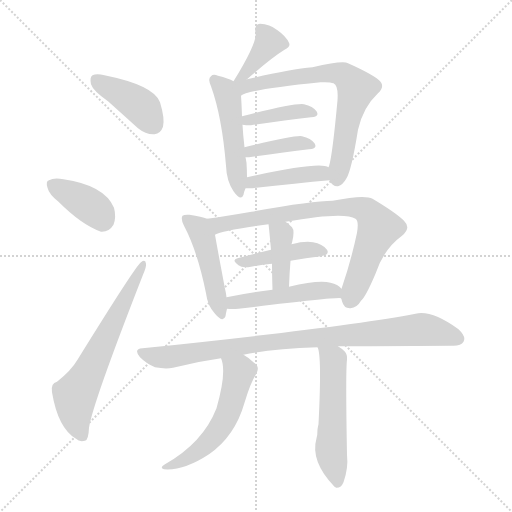
t = 0.00 s
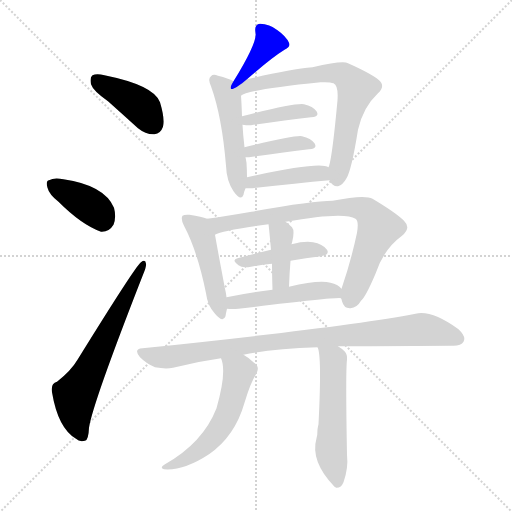
t = 2.26 s
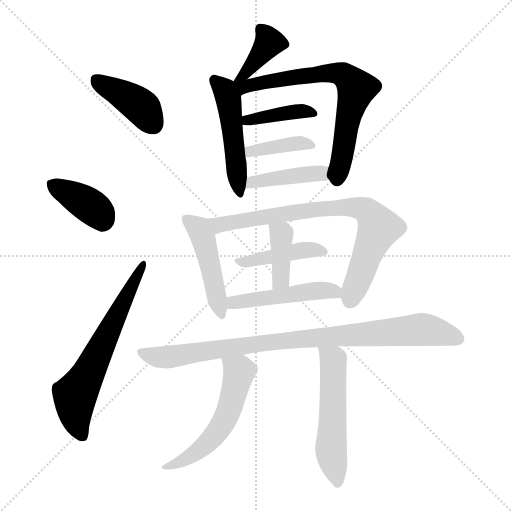
t = 4.53 s
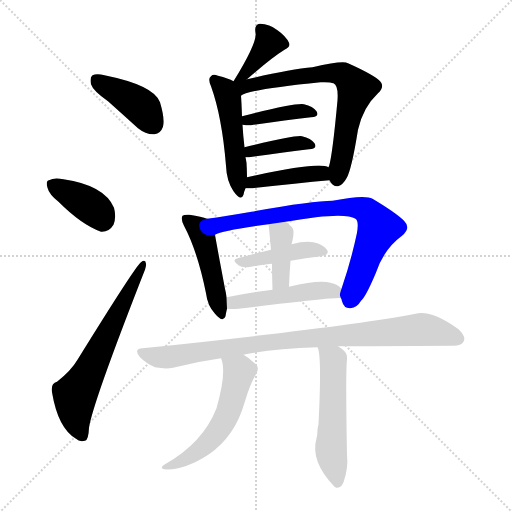
t = 6.79 s
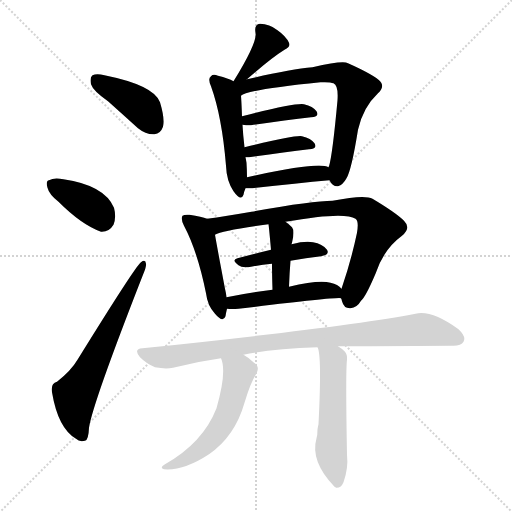
t = 9.06 s
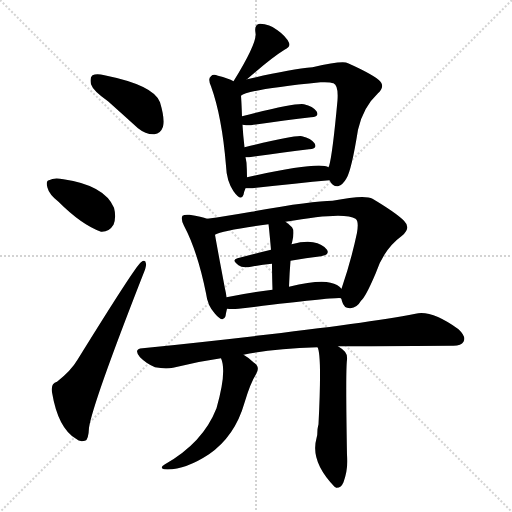
t = 11.32 s

The animated SVG that drew these frames (rendered in a browser with its animation timeline set to each time). Animation: 17 CSS @keyframes rules; one cycle of 11.32 s.

<svg version="1.1" viewBox="0 0 1024 1024" xmlns="http://www.w3.org/2000/svg">
  <g stroke="lightgray" stroke-dasharray="1,1" stroke-width="1" transform="scale(4, 4)">
    <line x1="0" y1="0" x2="256" y2="256"></line>
    <line x1="256" y1="0" x2="0" y2="256"></line>
    <line x1="128" y1="0" x2="128" y2="256"></line>
    <line x1="0" y1="128" x2="256" y2="128"></line>
  </g>
<g transform="scale(1, -1) translate(0, -900)">
   <style type="text/css">
    @keyframes keyframes0 {
      from {
       stroke: blue;
       stroke-dashoffset: 405;
       stroke-width: 128;
       }
       57% {
       animation-timing-function: step-end;
       stroke: blue;
       stroke-dashoffset: 0;
       stroke-width: 128;
       }
       to {
       stroke: black;
       stroke-width: 1024;
       }
       }
       #make-me-a-hanzi-animation-0 {
         animation: keyframes0 0.579590s both;
         animation-delay: 0.000000s;
         animation-timing-function: linear;
       }
    @keyframes keyframes1 {
      from {
       stroke: blue;
       stroke-dashoffset: 378;
       stroke-width: 128;
       }
       55% {
       animation-timing-function: step-end;
       stroke: blue;
       stroke-dashoffset: 0;
       stroke-width: 128;
       }
       to {
       stroke: black;
       stroke-width: 1024;
       }
       }
       #make-me-a-hanzi-animation-1 {
         animation: keyframes1 0.557617s both;
         animation-delay: 0.579590s;
         animation-timing-function: linear;
       }
    @keyframes keyframes2 {
      from {
       stroke: blue;
       stroke-dashoffset: 632;
       stroke-width: 128;
       }
       67% {
       animation-timing-function: step-end;
       stroke: blue;
       stroke-dashoffset: 0;
       stroke-width: 128;
       }
       to {
       stroke: black;
       stroke-width: 1024;
       }
       }
       #make-me-a-hanzi-animation-2 {
         animation: keyframes2 0.764323s both;
         animation-delay: 1.137207s;
         animation-timing-function: linear;
       }
    @keyframes keyframes3 {
      from {
       stroke: blue;
       stroke-dashoffset: 370;
       stroke-width: 128;
       }
       55% {
       animation-timing-function: step-end;
       stroke: blue;
       stroke-dashoffset: 0;
       stroke-width: 128;
       }
       to {
       stroke: black;
       stroke-width: 1024;
       }
       }
       #make-me-a-hanzi-animation-3 {
         animation: keyframes3 0.551107s both;
         animation-delay: 1.901530s;
         animation-timing-function: linear;
       }
    @keyframes keyframes4 {
      from {
       stroke: blue;
       stroke-dashoffset: 491;
       stroke-width: 128;
       }
       62% {
       animation-timing-function: step-end;
       stroke: blue;
       stroke-dashoffset: 0;
       stroke-width: 128;
       }
       to {
       stroke: black;
       stroke-width: 1024;
       }
       }
       #make-me-a-hanzi-animation-4 {
         animation: keyframes4 0.649577s both;
         animation-delay: 2.452637s;
         animation-timing-function: linear;
       }
    @keyframes keyframes5 {
      from {
       stroke: blue;
       stroke-dashoffset: 697;
       stroke-width: 128;
       }
       69% {
       animation-timing-function: step-end;
       stroke: blue;
       stroke-dashoffset: 0;
       stroke-width: 128;
       }
       to {
       stroke: black;
       stroke-width: 1024;
       }
       }
       #make-me-a-hanzi-animation-5 {
         animation: keyframes5 0.817220s both;
         animation-delay: 3.102214s;
         animation-timing-function: linear;
       }
    @keyframes keyframes6 {
      from {
       stroke: blue;
       stroke-dashoffset: 397;
       stroke-width: 128;
       }
       56% {
       animation-timing-function: step-end;
       stroke: blue;
       stroke-dashoffset: 0;
       stroke-width: 128;
       }
       to {
       stroke: black;
       stroke-width: 1024;
       }
       }
       #make-me-a-hanzi-animation-6 {
         animation: keyframes6 0.573079s both;
         animation-delay: 3.919434s;
         animation-timing-function: linear;
       }
    @keyframes keyframes7 {
      from {
       stroke: blue;
       stroke-dashoffset: 388;
       stroke-width: 128;
       }
       56% {
       animation-timing-function: step-end;
       stroke: blue;
       stroke-dashoffset: 0;
       stroke-width: 128;
       }
       to {
       stroke: black;
       stroke-width: 1024;
       }
       }
       #make-me-a-hanzi-animation-7 {
         animation: keyframes7 0.565755s both;
         animation-delay: 4.492513s;
         animation-timing-function: linear;
       }
    @keyframes keyframes8 {
      from {
       stroke: blue;
       stroke-dashoffset: 417;
       stroke-width: 128;
       }
       58% {
       animation-timing-function: step-end;
       stroke: blue;
       stroke-dashoffset: 0;
       stroke-width: 128;
       }
       to {
       stroke: black;
       stroke-width: 1024;
       }
       }
       #make-me-a-hanzi-animation-8 {
         animation: keyframes8 0.589355s both;
         animation-delay: 5.058268s;
         animation-timing-function: linear;
       }
    @keyframes keyframes9 {
      from {
       stroke: blue;
       stroke-dashoffset: 464;
       stroke-width: 128;
       }
       60% {
       animation-timing-function: step-end;
       stroke: blue;
       stroke-dashoffset: 0;
       stroke-width: 128;
       }
       to {
       stroke: black;
       stroke-width: 1024;
       }
       }
       #make-me-a-hanzi-animation-9 {
         animation: keyframes9 0.627604s both;
         animation-delay: 5.647624s;
         animation-timing-function: linear;
       }
    @keyframes keyframes10 {
      from {
       stroke: blue;
       stroke-dashoffset: 771;
       stroke-width: 128;
       }
       72% {
       animation-timing-function: step-end;
       stroke: blue;
       stroke-dashoffset: 0;
       stroke-width: 128;
       }
       to {
       stroke: black;
       stroke-width: 1024;
       }
       }
       #make-me-a-hanzi-animation-10 {
         animation: keyframes10 0.877441s both;
         animation-delay: 6.275228s;
         animation-timing-function: linear;
       }
    @keyframes keyframes11 {
      from {
       stroke: blue;
       stroke-dashoffset: 420;
       stroke-width: 128;
       }
       58% {
       animation-timing-function: step-end;
       stroke: blue;
       stroke-dashoffset: 0;
       stroke-width: 128;
       }
       to {
       stroke: black;
       stroke-width: 1024;
       }
       }
       #make-me-a-hanzi-animation-11 {
         animation: keyframes11 0.591797s both;
         animation-delay: 7.152669s;
         animation-timing-function: linear;
       }
    @keyframes keyframes12 {
      from {
       stroke: blue;
       stroke-dashoffset: 390;
       stroke-width: 128;
       }
       56% {
       animation-timing-function: step-end;
       stroke: blue;
       stroke-dashoffset: 0;
       stroke-width: 128;
       }
       to {
       stroke: black;
       stroke-width: 1024;
       }
       }
       #make-me-a-hanzi-animation-12 {
         animation: keyframes12 0.567383s both;
         animation-delay: 7.744466s;
         animation-timing-function: linear;
       }
    @keyframes keyframes13 {
      from {
       stroke: blue;
       stroke-dashoffset: 486;
       stroke-width: 128;
       }
       61% {
       animation-timing-function: step-end;
       stroke: blue;
       stroke-dashoffset: 0;
       stroke-width: 128;
       }
       to {
       stroke: black;
       stroke-width: 1024;
       }
       }
       #make-me-a-hanzi-animation-13 {
         animation: keyframes13 0.645508s both;
         animation-delay: 8.311849s;
         animation-timing-function: linear;
       }
    @keyframes keyframes14 {
      from {
       stroke: blue;
       stroke-dashoffset: 896;
       stroke-width: 128;
       }
       74% {
       animation-timing-function: step-end;
       stroke: blue;
       stroke-dashoffset: 0;
       stroke-width: 128;
       }
       to {
       stroke: black;
       stroke-width: 1024;
       }
       }
       #make-me-a-hanzi-animation-14 {
         animation: keyframes14 0.979167s both;
         animation-delay: 8.957357s;
         animation-timing-function: linear;
       }
    @keyframes keyframes15 {
      from {
       stroke: blue;
       stroke-dashoffset: 546;
       stroke-width: 128;
       }
       64% {
       animation-timing-function: step-end;
       stroke: blue;
       stroke-dashoffset: 0;
       stroke-width: 128;
       }
       to {
       stroke: black;
       stroke-width: 1024;
       }
       }
       #make-me-a-hanzi-animation-15 {
         animation: keyframes15 0.694336s both;
         animation-delay: 9.936523s;
         animation-timing-function: linear;
       }
    @keyframes keyframes16 {
      from {
       stroke: blue;
       stroke-dashoffset: 540;
       stroke-width: 128;
       }
       64% {
       animation-timing-function: step-end;
       stroke: blue;
       stroke-dashoffset: 0;
       stroke-width: 128;
       }
       to {
       stroke: black;
       stroke-width: 1024;
       }
       }
       #make-me-a-hanzi-animation-16 {
         animation: keyframes16 0.689453s both;
         animation-delay: 10.630859s;
         animation-timing-function: linear;
       }
</style>
<path d="M 216.0 697.5 Q 244.0 672.5 276.0 643.5 Q 292.0 630.5 309.0 631.5 Q 321.0 632.5 326.0 646.5 Q 330.0 662.5 320.0 695.5 Q 308.0 729.5 209.0 749.5 Q 193.0 753.5 185.0 749.5 Q 179.0 745.5 182.0 731.5 Q 186.0 718.5 216.0 697.5 Z" fill="lightgray"></path> 
<path d="M 117.0 496.5 Q 163.0 450.5 202.0 436.5 Q 218.0 435.5 227.0 450.5 Q 233.0 465.5 228.0 484.5 Q 209.0 529.5 127.0 541.5 Q 108.0 545.5 98.0 539.5 Q 91.0 538.5 95.0 524.5 Q 98.0 511.5 117.0 496.5 Z" fill="lightgray"></path> 
<path d="M 114.0 136.5 Q 101.0 133.5 104.0 115.5 Q 116.0 43.5 152.0 22.5 Q 159.0 15.5 170.0 18.5 Q 177.0 19.5 178.0 44.5 Q 185.0 92.5 286.0 350.5 Q 293.0 366.5 292.0 372.5 Q 291.0 382.5 282.0 375.5 Q 272.0 369.5 155.0 180.5 Q 142.0 158.5 114.0 136.5 Z" fill="lightgray"></path> 
<path d="M 494.0 741.5 Q 543.0 784.5 569.0 800.5 Q 582.0 806.5 578.0 814.5 Q 572.0 827.5 555.0 839.5 Q 539.0 852.5 520.0 852.5 Q 508.0 851.5 511.0 834.5 Q 515.0 815.5 467.0 737.5 C 451.0 711.5 471.0 721.5 494.0 741.5 Z" fill="lightgray"></path> 
<path d="M 467.0 737.5 Q 457.0 743.5 436.0 748.5 Q 426.0 752.5 422.0 747.5 Q 415.0 743.5 422.0 727.5 Q 444.0 666.5 452.0 568.5 Q 453.0 538.5 467.0 517.5 Q 482.0 496.5 487.0 510.5 Q 488.0 516.5 491.0 523.5 L 494.0 545.5 Q 494.0 558.5 493.0 574.5 Q 492.0 580.5 491.0 585.5 L 489.0 605.5 Q 486.0 630.5 485.0 650.5 L 484.0 667.5 Q 483.0 695.5 482.0 708.5 C 481.0 730.5 481.0 730.5 467.0 737.5 Z" fill="lightgray"></path> 
<path d="M 659.0 539.5 Q 665.0 526.5 676.0 527.5 Q 686.0 530.5 693.0 543.5 Q 703.0 559.5 716.0 640.5 Q 726.0 685.5 756.0 713.5 Q 772.0 728.5 757.0 740.5 Q 741.0 753.5 696.0 773.5 Q 686.0 779.5 625.0 765.5 Q 580.0 761.5 494.0 741.5 C 457.0 732.5 440.0 689.5 482.0 708.5 Q 494.0 720.5 641.0 735.5 Q 660.0 736.5 667.0 733.5 Q 677.0 729.5 675.0 699.5 Q 665.0 590.5 658.0 567.5 Q 657.0 566.5 657.0 565.5 C 652.0 547.5 652.0 547.5 659.0 539.5 Z" fill="lightgray"></path> 
<path d="M 485.0 650.5 Q 491.0 649.5 502.0 649.5 Q 571.0 659.5 622.0 665.5 Q 640.0 666.5 633.0 677.5 Q 626.0 687.5 608.0 691.5 Q 590.0 694.5 484.0 667.5 C 455.0 660.5 455.0 654.5 485.0 650.5 Z" fill="lightgray"></path> 
<path d="M 491.0 585.5 Q 494.0 585.5 498.0 585.5 Q 567.0 595.5 618.0 601.5 Q 636.0 602.5 629.0 613.5 Q 622.0 623.5 604.0 627.5 Q 592.0 630.5 489.0 605.5 C 460.0 598.5 461.0 585.5 491.0 585.5 Z" fill="lightgray"></path> 
<path d="M 491.0 523.5 Q 495.0 523.5 505.0 523.5 Q 593.0 533.5 659.0 539.5 C 689.0 542.5 685.0 554.5 657.0 565.5 Q 639.0 577.5 494.0 545.5 C 465.0 539.5 461.0 523.5 491.0 523.5 Z" fill="lightgray"></path> 
<path d="M 414.0 462.5 Q 404.0 466.5 379.0 470.5 Q 369.0 471.5 365.0 468.5 Q 361.0 462.5 368.0 448.5 Q 395.0 397.5 412.0 313.5 Q 415.0 288.5 430.0 272.5 Q 446.0 253.5 451.0 267.5 Q 452.0 274.5 454.0 282.5 L 453.0 305.5 Q 452.0 314.5 450.0 322.5 Q 435.0 401.5 430.0 430.5 C 425.0 458.5 425.0 458.5 414.0 462.5 Z" fill="lightgray"></path> 
<path d="M 682.0 303.5 Q 683.0 302.5 684.0 297.5 Q 688.0 282.5 701.0 283.5 Q 714.0 284.5 722.0 298.5 Q 731.0 305.5 751.0 352.5 Q 767.0 401.5 804.0 428.5 Q 823.0 443.5 808.0 458.5 Q 792.0 474.5 745.0 502.5 Q 730.0 511.5 665.0 498.5 Q 625.0 498.5 503.0 476.5 Q 451.0 467.5 414.0 462.5 C 384.0 458.5 402.0 420.5 430.0 430.5 Q 445.0 439.5 537.0 451.5 L 571.0 456.5 Q 689.0 477.5 711.0 462.5 Q 718.0 458.5 714.0 434.5 Q 702.0 377.5 683.0 322.5 C 679.0 310.5 679.0 310.5 682.0 303.5 Z" fill="lightgray"></path> 
<path d="M 542.0 400.5 Q 505.0 391.5 475.0 383.5 Q 462.0 380.5 477.0 369.5 Q 484.0 363.5 502.0 366.5 Q 523.0 370.5 544.0 372.5 L 581.0 378.5 Q 612.0 384.5 642.0 387.5 Q 660.0 390.5 654.0 400.5 Q 645.0 412.5 626.0 415.5 Q 610.0 418.5 583.0 411.5 L 542.0 400.5 Z" fill="lightgray"></path> 
<path d="M 537.0 451.5 Q 538.0 445.5 542.0 400.5 L 544.0 372.5 Q 544.0 351.5 545.0 320.5 C 546.0 290.5 577.0 296.5 578.0 326.5 Q 579.0 354.5 581.0 378.5 L 583.0 411.5 Q 583.0 412.5 584.0 414.5 Q 590.0 438.5 584.0 445.5 Q 577.0 452.5 571.0 456.5 C 547.0 474.5 533.0 481.5 537.0 451.5 Z" fill="lightgray"></path> 
<path d="M 454.0 282.5 Q 464.0 281.5 477.0 282.5 Q 676.0 306.5 682.0 303.5 C 703.0 302.5 703.0 302.5 683.0 322.5 Q 676.0 331.5 661.0 334.5 Q 637.0 340.5 578.0 326.5 L 545.0 320.5 Q 496.0 314.5 453.0 305.5 C 424.0 299.5 424.0 284.5 454.0 282.5 Z" fill="lightgray"></path> 
<path d="M 676.0 207.5 Q 692.0 207.5 903.0 208.5 Q 922.0 207.5 927.0 216.5 Q 933.0 226.5 917.0 241.5 Q 863.0 280.5 831.0 272.5 Q 690.0 245.5 285.0 203.5 Q 266.0 202.5 280.0 185.5 Q 293.0 172.5 310.0 165.5 Q 331.0 161.5 346.0 164.5 Q 392.0 176.5 442.0 183.5 L 487.0 190.5 Q 544.0 202.5 635.0 205.5 L 676.0 207.5 Z" fill="lightgray"></path> 
<path d="M 442.0 183.5 Q 454.0 156.5 433.0 83.5 Q 406.0 14.5 330.0 -28.5 Q 318.0 -35.5 328.0 -38.5 Q 368.0 -41.5 418.0 -8.5 Q 470.0 27.5 489.0 94.5 Q 501.0 134.5 512.0 151.5 Q 521.0 166.5 508.0 174.5 Q 498.0 184.5 487.0 190.5 C 462.0 206.5 433.0 212.5 442.0 183.5 Z" fill="lightgray"></path> 
<path d="M 635.0 205.5 Q 644.0 190.5 637.0 51.5 Q 636.0 47.5 635.0 41.5 Q 635.0 29.5 633.0 23.5 Q 620.0 -22.5 669.0 -73.5 Q 670.0 -73.5 672.0 -75.5 Q 682.0 -76.5 687.0 -64.5 Q 697.0 -36.5 694.0 -9.5 Q 691.0 158.5 694.0 180.5 Q 695.0 190.5 690.0 196.5 Q 683.0 203.5 676.0 207.5 C 651.0 224.5 627.0 234.5 635.0 205.5 Z" fill="lightgray"></path> 
      <clipPath id="make-me-a-hanzi-clip-0">
      <path d="M 216.0 697.5 Q 244.0 672.5 276.0 643.5 Q 292.0 630.5 309.0 631.5 Q 321.0 632.5 326.0 646.5 Q 330.0 662.5 320.0 695.5 Q 308.0 729.5 209.0 749.5 Q 193.0 753.5 185.0 749.5 Q 179.0 745.5 182.0 731.5 Q 186.0 718.5 216.0 697.5 Z" fill="lightgray"></path>
      </clipPath>
      <path clip-path="url(#make-me-a-hanzi-clip-0)" d="M 192.0 741.5 L 282.0 686.5 L 307.0 650.5 " fill="none" id="make-me-a-hanzi-animation-0" stroke-dasharray="277 554" stroke-linecap="round"></path>

      <clipPath id="make-me-a-hanzi-clip-1">
      <path d="M 117.0 496.5 Q 163.0 450.5 202.0 436.5 Q 218.0 435.5 227.0 450.5 Q 233.0 465.5 228.0 484.5 Q 209.0 529.5 127.0 541.5 Q 108.0 545.5 98.0 539.5 Q 91.0 538.5 95.0 524.5 Q 98.0 511.5 117.0 496.5 Z" fill="lightgray"></path>
      </clipPath>
      <path clip-path="url(#make-me-a-hanzi-clip-1)" d="M 107.0 529.5 L 187.0 483.5 L 205.0 459.5 " fill="none" id="make-me-a-hanzi-animation-1" stroke-dasharray="250 500" stroke-linecap="round"></path>

      <clipPath id="make-me-a-hanzi-clip-2">
      <path d="M 114.0 136.5 Q 101.0 133.5 104.0 115.5 Q 116.0 43.5 152.0 22.5 Q 159.0 15.5 170.0 18.5 Q 177.0 19.5 178.0 44.5 Q 185.0 92.5 286.0 350.5 Q 293.0 366.5 292.0 372.5 Q 291.0 382.5 282.0 375.5 Q 272.0 369.5 155.0 180.5 Q 142.0 158.5 114.0 136.5 Z" fill="lightgray"></path>
      </clipPath>
      <path clip-path="url(#make-me-a-hanzi-clip-2)" d="M 164.0 28.5 L 150.0 71.5 L 150.0 107.5 L 286.0 369.5 " fill="none" id="make-me-a-hanzi-animation-2" stroke-dasharray="504 1008" stroke-linecap="round"></path>

      <clipPath id="make-me-a-hanzi-clip-3">
      <path d="M 494.0 741.5 Q 543.0 784.5 569.0 800.5 Q 582.0 806.5 578.0 814.5 Q 572.0 827.5 555.0 839.5 Q 539.0 852.5 520.0 852.5 Q 508.0 851.5 511.0 834.5 Q 515.0 815.5 467.0 737.5 C 451.0 711.5 471.0 721.5 494.0 741.5 Z" fill="lightgray"></path>
      </clipPath>
      <path clip-path="url(#make-me-a-hanzi-clip-3)" d="M 522.0 840.5 L 538.0 813.5 L 486.0 749.5 " fill="none" id="make-me-a-hanzi-animation-3" stroke-dasharray="242 484" stroke-linecap="round"></path>

      <clipPath id="make-me-a-hanzi-clip-4">
      <path d="M 467.0 737.5 Q 457.0 743.5 436.0 748.5 Q 426.0 752.5 422.0 747.5 Q 415.0 743.5 422.0 727.5 Q 444.0 666.5 452.0 568.5 Q 453.0 538.5 467.0 517.5 Q 482.0 496.5 487.0 510.5 Q 488.0 516.5 491.0 523.5 L 494.0 545.5 Q 494.0 558.5 493.0 574.5 Q 492.0 580.5 491.0 585.5 L 489.0 605.5 Q 486.0 630.5 485.0 650.5 L 484.0 667.5 Q 483.0 695.5 482.0 708.5 C 481.0 730.5 481.0 730.5 467.0 737.5 Z" fill="lightgray"></path>
      </clipPath>
      <path clip-path="url(#make-me-a-hanzi-clip-4)" d="M 430.0 739.5 L 447.0 723.5 L 457.0 701.5 L 478.0 515.5 " fill="none" id="make-me-a-hanzi-animation-4" stroke-dasharray="363 726" stroke-linecap="round"></path>

      <clipPath id="make-me-a-hanzi-clip-5">
      <path d="M 659.0 539.5 Q 665.0 526.5 676.0 527.5 Q 686.0 530.5 693.0 543.5 Q 703.0 559.5 716.0 640.5 Q 726.0 685.5 756.0 713.5 Q 772.0 728.5 757.0 740.5 Q 741.0 753.5 696.0 773.5 Q 686.0 779.5 625.0 765.5 Q 580.0 761.5 494.0 741.5 C 457.0 732.5 440.0 689.5 482.0 708.5 Q 494.0 720.5 641.0 735.5 Q 660.0 736.5 667.0 733.5 Q 677.0 729.5 675.0 699.5 Q 665.0 590.5 658.0 567.5 Q 657.0 566.5 657.0 565.5 C 652.0 547.5 652.0 547.5 659.0 539.5 Z" fill="lightgray"></path>
      </clipPath>
      <path clip-path="url(#make-me-a-hanzi-clip-5)" d="M 474.0 735.5 L 491.0 727.5 L 659.0 754.5 L 694.0 745.5 L 713.0 721.5 L 695.0 663.5 L 674.0 540.5 " fill="none" id="make-me-a-hanzi-animation-5" stroke-dasharray="569 1138" stroke-linecap="round"></path>

      <clipPath id="make-me-a-hanzi-clip-6">
      <path d="M 485.0 650.5 Q 491.0 649.5 502.0 649.5 Q 571.0 659.5 622.0 665.5 Q 640.0 666.5 633.0 677.5 Q 626.0 687.5 608.0 691.5 Q 590.0 694.5 484.0 667.5 C 455.0 660.5 455.0 654.5 485.0 650.5 Z" fill="lightgray"></path>
      </clipPath>
      <path clip-path="url(#make-me-a-hanzi-clip-6)" d="M 489.0 655.5 L 497.0 661.5 L 577.0 675.5 L 612.0 677.5 L 626.0 672.5 " fill="none" id="make-me-a-hanzi-animation-6" stroke-dasharray="269 538" stroke-linecap="round"></path>

      <clipPath id="make-me-a-hanzi-clip-7">
      <path d="M 491.0 585.5 Q 494.0 585.5 498.0 585.5 Q 567.0 595.5 618.0 601.5 Q 636.0 602.5 629.0 613.5 Q 622.0 623.5 604.0 627.5 Q 592.0 630.5 489.0 605.5 C 460.0 598.5 461.0 585.5 491.0 585.5 Z" fill="lightgray"></path>
      </clipPath>
      <path clip-path="url(#make-me-a-hanzi-clip-7)" d="M 495.0 590.5 L 505.0 599.5 L 547.0 607.5 L 601.0 613.5 L 622.0 608.5 " fill="none" id="make-me-a-hanzi-animation-7" stroke-dasharray="260 520" stroke-linecap="round"></path>

      <clipPath id="make-me-a-hanzi-clip-8">
      <path d="M 491.0 523.5 Q 495.0 523.5 505.0 523.5 Q 593.0 533.5 659.0 539.5 C 689.0 542.5 685.0 554.5 657.0 565.5 Q 639.0 577.5 494.0 545.5 C 465.0 539.5 461.0 523.5 491.0 523.5 Z" fill="lightgray"></path>
      </clipPath>
      <path clip-path="url(#make-me-a-hanzi-clip-8)" d="M 498.0 528.5 L 507.0 538.5 L 555.0 545.5 L 633.0 553.5 L 652.0 545.5 " fill="none" id="make-me-a-hanzi-animation-8" stroke-dasharray="289 578" stroke-linecap="round"></path>

      <clipPath id="make-me-a-hanzi-clip-9">
      <path d="M 414.0 462.5 Q 404.0 466.5 379.0 470.5 Q 369.0 471.5 365.0 468.5 Q 361.0 462.5 368.0 448.5 Q 395.0 397.5 412.0 313.5 Q 415.0 288.5 430.0 272.5 Q 446.0 253.5 451.0 267.5 Q 452.0 274.5 454.0 282.5 L 453.0 305.5 Q 452.0 314.5 450.0 322.5 Q 435.0 401.5 430.0 430.5 C 425.0 458.5 425.0 458.5 414.0 462.5 Z" fill="lightgray"></path>
      </clipPath>
      <path clip-path="url(#make-me-a-hanzi-clip-9)" d="M 373.0 463.5 L 395.0 445.5 L 407.0 421.5 L 441.0 272.5 " fill="none" id="make-me-a-hanzi-animation-9" stroke-dasharray="336 672" stroke-linecap="round"></path>

      <clipPath id="make-me-a-hanzi-clip-10">
      <path d="M 682.0 303.5 Q 683.0 302.5 684.0 297.5 Q 688.0 282.5 701.0 283.5 Q 714.0 284.5 722.0 298.5 Q 731.0 305.5 751.0 352.5 Q 767.0 401.5 804.0 428.5 Q 823.0 443.5 808.0 458.5 Q 792.0 474.5 745.0 502.5 Q 730.0 511.5 665.0 498.5 Q 625.0 498.5 503.0 476.5 Q 451.0 467.5 414.0 462.5 C 384.0 458.5 402.0 420.5 430.0 430.5 Q 445.0 439.5 537.0 451.5 L 571.0 456.5 Q 689.0 477.5 711.0 462.5 Q 718.0 458.5 714.0 434.5 Q 702.0 377.5 683.0 322.5 C 679.0 310.5 679.0 310.5 682.0 303.5 Z" fill="lightgray"></path>
      </clipPath>
      <path clip-path="url(#make-me-a-hanzi-clip-10)" d="M 421.0 459.5 L 438.0 450.5 L 679.0 485.5 L 712.0 485.5 L 732.0 478.5 L 751.0 457.5 L 756.0 441.5 L 700.0 299.5 " fill="none" id="make-me-a-hanzi-animation-10" stroke-dasharray="643 1286" stroke-linecap="round"></path>

      <clipPath id="make-me-a-hanzi-clip-11">
      <path d="M 542.0 400.5 Q 505.0 391.5 475.0 383.5 Q 462.0 380.5 477.0 369.5 Q 484.0 363.5 502.0 366.5 Q 523.0 370.5 544.0 372.5 L 581.0 378.5 Q 612.0 384.5 642.0 387.5 Q 660.0 390.5 654.0 400.5 Q 645.0 412.5 626.0 415.5 Q 610.0 418.5 583.0 411.5 L 542.0 400.5 Z" fill="lightgray"></path>
      </clipPath>
      <path clip-path="url(#make-me-a-hanzi-clip-11)" d="M 483.0 377.5 L 608.0 400.5 L 645.0 396.5 " fill="none" id="make-me-a-hanzi-animation-11" stroke-dasharray="292 584" stroke-linecap="round"></path>

      <clipPath id="make-me-a-hanzi-clip-12">
      <path d="M 537.0 451.5 Q 538.0 445.5 542.0 400.5 L 544.0 372.5 Q 544.0 351.5 545.0 320.5 C 546.0 290.5 577.0 296.5 578.0 326.5 Q 579.0 354.5 581.0 378.5 L 583.0 411.5 Q 583.0 412.5 584.0 414.5 Q 590.0 438.5 584.0 445.5 Q 577.0 452.5 571.0 456.5 C 547.0 474.5 533.0 481.5 537.0 451.5 Z" fill="lightgray"></path>
      </clipPath>
      <path clip-path="url(#make-me-a-hanzi-clip-12)" d="M 543.0 449.5 L 564.0 427.5 L 561.0 340.5 L 549.0 328.5 " fill="none" id="make-me-a-hanzi-animation-12" stroke-dasharray="262 524" stroke-linecap="round"></path>

      <clipPath id="make-me-a-hanzi-clip-13">
      <path d="M 454.0 282.5 Q 464.0 281.5 477.0 282.5 Q 676.0 306.5 682.0 303.5 C 703.0 302.5 703.0 302.5 683.0 322.5 Q 676.0 331.5 661.0 334.5 Q 637.0 340.5 578.0 326.5 L 545.0 320.5 Q 496.0 314.5 453.0 305.5 C 424.0 299.5 424.0 284.5 454.0 282.5 Z" fill="lightgray"></path>
      </clipPath>
      <path clip-path="url(#make-me-a-hanzi-clip-13)" d="M 460.0 288.5 L 477.0 297.5 L 490.0 294.5 L 507.0 301.5 L 545.0 302.5 L 623.0 317.5 L 663.0 318.5 L 682.0 308.5 " fill="none" id="make-me-a-hanzi-animation-13" stroke-dasharray="358 716" stroke-linecap="round"></path>

      <clipPath id="make-me-a-hanzi-clip-14">
      <path d="M 676.0 207.5 Q 692.0 207.5 903.0 208.5 Q 922.0 207.5 927.0 216.5 Q 933.0 226.5 917.0 241.5 Q 863.0 280.5 831.0 272.5 Q 690.0 245.5 285.0 203.5 Q 266.0 202.5 280.0 185.5 Q 293.0 172.5 310.0 165.5 Q 331.0 161.5 346.0 164.5 Q 392.0 176.5 442.0 183.5 L 487.0 190.5 Q 544.0 202.5 635.0 205.5 L 676.0 207.5 Z" fill="lightgray"></path>
      </clipPath>
      <path clip-path="url(#make-me-a-hanzi-clip-14)" d="M 283.0 194.5 L 330.0 185.5 L 542.0 216.5 L 833.0 240.5 L 879.0 235.5 L 916.0 222.5 " fill="none" id="make-me-a-hanzi-animation-14" stroke-dasharray="768 1536" stroke-linecap="round"></path>

      <clipPath id="make-me-a-hanzi-clip-15">
      <path d="M 442.0 183.5 Q 454.0 156.5 433.0 83.5 Q 406.0 14.5 330.0 -28.5 Q 318.0 -35.5 328.0 -38.5 Q 368.0 -41.5 418.0 -8.5 Q 470.0 27.5 489.0 94.5 Q 501.0 134.5 512.0 151.5 Q 521.0 166.5 508.0 174.5 Q 498.0 184.5 487.0 190.5 C 462.0 206.5 433.0 212.5 442.0 183.5 Z" fill="lightgray"></path>
      </clipPath>
      <path clip-path="url(#make-me-a-hanzi-clip-15)" d="M 450.0 181.5 L 478.0 156.5 L 452.0 66.5 L 413.0 11.5 L 387.0 -8.5 L 335.0 -34.5 " fill="none" id="make-me-a-hanzi-animation-15" stroke-dasharray="418 836" stroke-linecap="round"></path>

      <clipPath id="make-me-a-hanzi-clip-16">
      <path d="M 635.0 205.5 Q 644.0 190.5 637.0 51.5 Q 636.0 47.5 635.0 41.5 Q 635.0 29.5 633.0 23.5 Q 620.0 -22.5 669.0 -73.5 Q 670.0 -73.5 672.0 -75.5 Q 682.0 -76.5 687.0 -64.5 Q 697.0 -36.5 694.0 -9.5 Q 691.0 158.5 694.0 180.5 Q 695.0 190.5 690.0 196.5 Q 683.0 203.5 676.0 207.5 C 651.0 224.5 627.0 234.5 635.0 205.5 Z" fill="lightgray"></path>
      </clipPath>
      <path clip-path="url(#make-me-a-hanzi-clip-16)" d="M 642.0 205.5 L 667.0 173.5 L 662.0 11.5 L 675.0 -68.5 " fill="none" id="make-me-a-hanzi-animation-16" stroke-dasharray="412 824" stroke-linecap="round"></path>

</g>
</svg>
